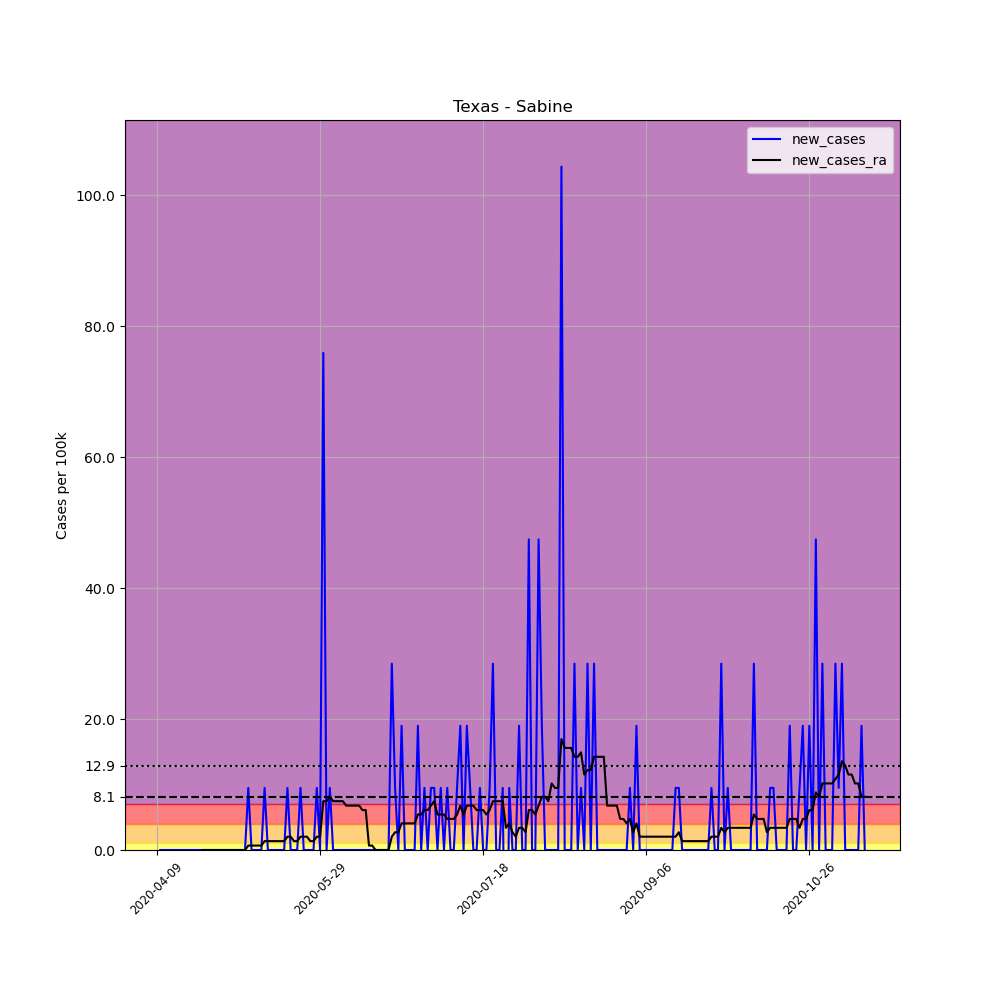

Data behind this chart, as committed beside it:
, date, county, state, fips, cases, deaths, COUNTY, STNAME, CTYNAME, POPESTIMATE2019, per_100k, new_cases, new_cases_ra
600403, 2020-04-09, Sabine, Texas, 48403, 1, 0, 403, Texas, Sabine, 10542, 9.486, , 
600404, 2020-04-10, Sabine, Texas, 48403, 1, 0, 403, Texas, Sabine, 10542, 9.486, 0.0, 
600405, 2020-04-11, Sabine, Texas, 48403, 1, 0, 403, Texas, Sabine, 10542, 9.486, 0.0, 
600406, 2020-04-12, Sabine, Texas, 48403, 1, 0, 403, Texas, Sabine, 10542, 9.486, 0.0, 
600407, 2020-04-13, Sabine, Texas, 48403, 1, 0, 403, Texas, Sabine, 10542, 9.486, 0.0, 
600408, 2020-04-14, Sabine, Texas, 48403, 1, 0, 403, Texas, Sabine, 10542, 9.486, 0.0, 
600409, 2020-04-15, Sabine, Texas, 48403, 1, 0, 403, Texas, Sabine, 10542, 9.486, 0.0, 
600410, 2020-04-16, Sabine, Texas, 48403, 1, 0, 403, Texas, Sabine, 10542, 9.486, 0.0, 
600411, 2020-04-17, Sabine, Texas, 48403, 1, 0, 403, Texas, Sabine, 10542, 9.486, 0.0, 
600412, 2020-04-18, Sabine, Texas, 48403, 1, 0, 403, Texas, Sabine, 10542, 9.486, 0.0, 
600413, 2020-04-19, Sabine, Texas, 48403, 1, 0, 403, Texas, Sabine, 10542, 9.486, 0.0, 
600414, 2020-04-20, Sabine, Texas, 48403, 1, 0, 403, Texas, Sabine, 10542, 9.486, 0.0, 
600415, 2020-04-21, Sabine, Texas, 48403, 1, 0, 403, Texas, Sabine, 10542, 9.486, 0.0, 
600416, 2020-04-22, Sabine, Texas, 48403, 1, 0, 403, Texas, Sabine, 10542, 9.486, 0.0, 
600417, 2020-04-23, Sabine, Texas, 48403, 1, 0, 403, Texas, Sabine, 10542, 9.486, 0.0, 0.0
600418, 2020-04-24, Sabine, Texas, 48403, 1, 0, 403, Texas, Sabine, 10542, 9.486, 0.0, 0.0
600419, 2020-04-25, Sabine, Texas, 48403, 1, 0, 403, Texas, Sabine, 10542, 9.486, 0.0, 0.0
600420, 2020-04-26, Sabine, Texas, 48403, 1, 0, 403, Texas, Sabine, 10542, 9.486, 0.0, 0.0
600421, 2020-04-27, Sabine, Texas, 48403, 1, 0, 403, Texas, Sabine, 10542, 9.486, 0.0, 0.0
600422, 2020-04-28, Sabine, Texas, 48403, 1, 0, 403, Texas, Sabine, 10542, 9.486, 0.0, 0.0
600423, 2020-04-29, Sabine, Texas, 48403, 1, 0, 403, Texas, Sabine, 10542, 9.486, 0.0, 0.0
600424, 2020-04-30, Sabine, Texas, 48403, 1, 0, 403, Texas, Sabine, 10542, 9.486, 0.0, 0.0
600425, 2020-05-01, Sabine, Texas, 48403, 1, 0, 403, Texas, Sabine, 10542, 9.486, 0.0, 0.0
600426, 2020-05-02, Sabine, Texas, 48403, 1, 0, 403, Texas, Sabine, 10542, 9.486, 0.0, 0.0
600427, 2020-05-03, Sabine, Texas, 48403, 1, 0, 403, Texas, Sabine, 10542, 9.486, 0.0, 0.0
600428, 2020-05-04, Sabine, Texas, 48403, 1, 0, 403, Texas, Sabine, 10542, 9.486, 0.0, 0.0
600429, 2020-05-05, Sabine, Texas, 48403, 1, 0, 403, Texas, Sabine, 10542, 9.486, 0.0, 0.0
600430, 2020-05-06, Sabine, Texas, 48403, 1, 0, 403, Texas, Sabine, 10542, 9.486, 0.0, 0.0
600431, 2020-05-07, Sabine, Texas, 48403, 2, 0, 403, Texas, Sabine, 10542, 18.97, 9.486, 0.6776
600432, 2020-05-08, Sabine, Texas, 48403, 2, 0, 403, Texas, Sabine, 10542, 18.97, 0.0, 0.6776
600433, 2020-05-09, Sabine, Texas, 48403, 2, 0, 403, Texas, Sabine, 10542, 18.97, 0.0, 0.6776
600434, 2020-05-10, Sabine, Texas, 48403, 2, 0, 403, Texas, Sabine, 10542, 18.97, 0.0, 0.6776
600435, 2020-05-11, Sabine, Texas, 48403, 2, 0, 403, Texas, Sabine, 10542, 18.97, 0.0, 0.6776
600436, 2020-05-12, Sabine, Texas, 48403, 3, 0, 403, Texas, Sabine, 10542, 28.46, 9.486, 1.355
600437, 2020-05-13, Sabine, Texas, 48403, 3, 0, 403, Texas, Sabine, 10542, 28.46, 0.0, 1.355
600438, 2020-05-14, Sabine, Texas, 48403, 3, 0, 403, Texas, Sabine, 10542, 28.46, 0.0, 1.355
600439, 2020-05-15, Sabine, Texas, 48403, 3, 0, 403, Texas, Sabine, 10542, 28.46, 0.0, 1.355
600440, 2020-05-16, Sabine, Texas, 48403, 3, 0, 403, Texas, Sabine, 10542, 28.46, 0.0, 1.355
600441, 2020-05-17, Sabine, Texas, 48403, 3, 0, 403, Texas, Sabine, 10542, 28.46, 0.0, 1.355
600442, 2020-05-18, Sabine, Texas, 48403, 3, 0, 403, Texas, Sabine, 10542, 28.46, 0.0, 1.355
600443, 2020-05-19, Sabine, Texas, 48403, 4, 0, 403, Texas, Sabine, 10542, 37.94, 9.486, 2.033
600444, 2020-05-20, Sabine, Texas, 48403, 4, 0, 403, Texas, Sabine, 10542, 37.94, 0.0, 2.033
600445, 2020-05-21, Sabine, Texas, 48403, 4, 0, 403, Texas, Sabine, 10542, 37.94, 0.0, 1.355
600446, 2020-05-22, Sabine, Texas, 48403, 4, 0, 403, Texas, Sabine, 10542, 37.94, 0.0, 1.355
600447, 2020-05-23, Sabine, Texas, 48403, 5, 0, 403, Texas, Sabine, 10542, 47.43, 9.486, 2.033
600448, 2020-05-24, Sabine, Texas, 48403, 5, 0, 403, Texas, Sabine, 10542, 47.43, 0.0, 2.033
600449, 2020-05-25, Sabine, Texas, 48403, 5, 0, 403, Texas, Sabine, 10542, 47.43, 0.0, 2.033
600450, 2020-05-26, Sabine, Texas, 48403, 5, 0, 403, Texas, Sabine, 10542, 47.43, 0.0, 1.355
600451, 2020-05-27, Sabine, Texas, 48403, 5, 0, 403, Texas, Sabine, 10542, 47.43, 0.0, 1.355
600452, 2020-05-28, Sabine, Texas, 48403, 6, 0, 403, Texas, Sabine, 10542, 56.92, 9.486, 2.033
600453, 2020-05-29, Sabine, Texas, 48403, 6, 0, 403, Texas, Sabine, 10542, 56.92, 0.0, 2.033
600454, 2020-05-30, Sabine, Texas, 48403, 14, 0, 403, Texas, Sabine, 10542, 132.8, 75.89, 7.453
600455, 2020-05-31, Sabine, Texas, 48403, 14, 0, 403, Texas, Sabine, 10542, 132.8, 0.0, 7.453
600456, 2020-06-01, Sabine, Texas, 48403, 15, 0, 403, Texas, Sabine, 10542, 142.3, 9.486, 8.131
600457, 2020-06-02, Sabine, Texas, 48403, 15, 0, 403, Texas, Sabine, 10542, 142.3, 0.0, 7.453
600458, 2020-06-03, Sabine, Texas, 48403, 15, 1, 403, Texas, Sabine, 10542, 142.3, 0.0, 7.453
600459, 2020-06-04, Sabine, Texas, 48403, 15, 1, 403, Texas, Sabine, 10542, 142.3, 0.0, 7.453
600460, 2020-06-05, Sabine, Texas, 48403, 15, 1, 403, Texas, Sabine, 10542, 142.3, 0.0, 7.453
600461, 2020-06-06, Sabine, Texas, 48403, 15, 1, 403, Texas, Sabine, 10542, 142.3, 0.0, 6.776
600462, 2020-06-07, Sabine, Texas, 48403, 15, 1, 403, Texas, Sabine, 10542, 142.3, 0.0, 6.776
... 158 more rows
